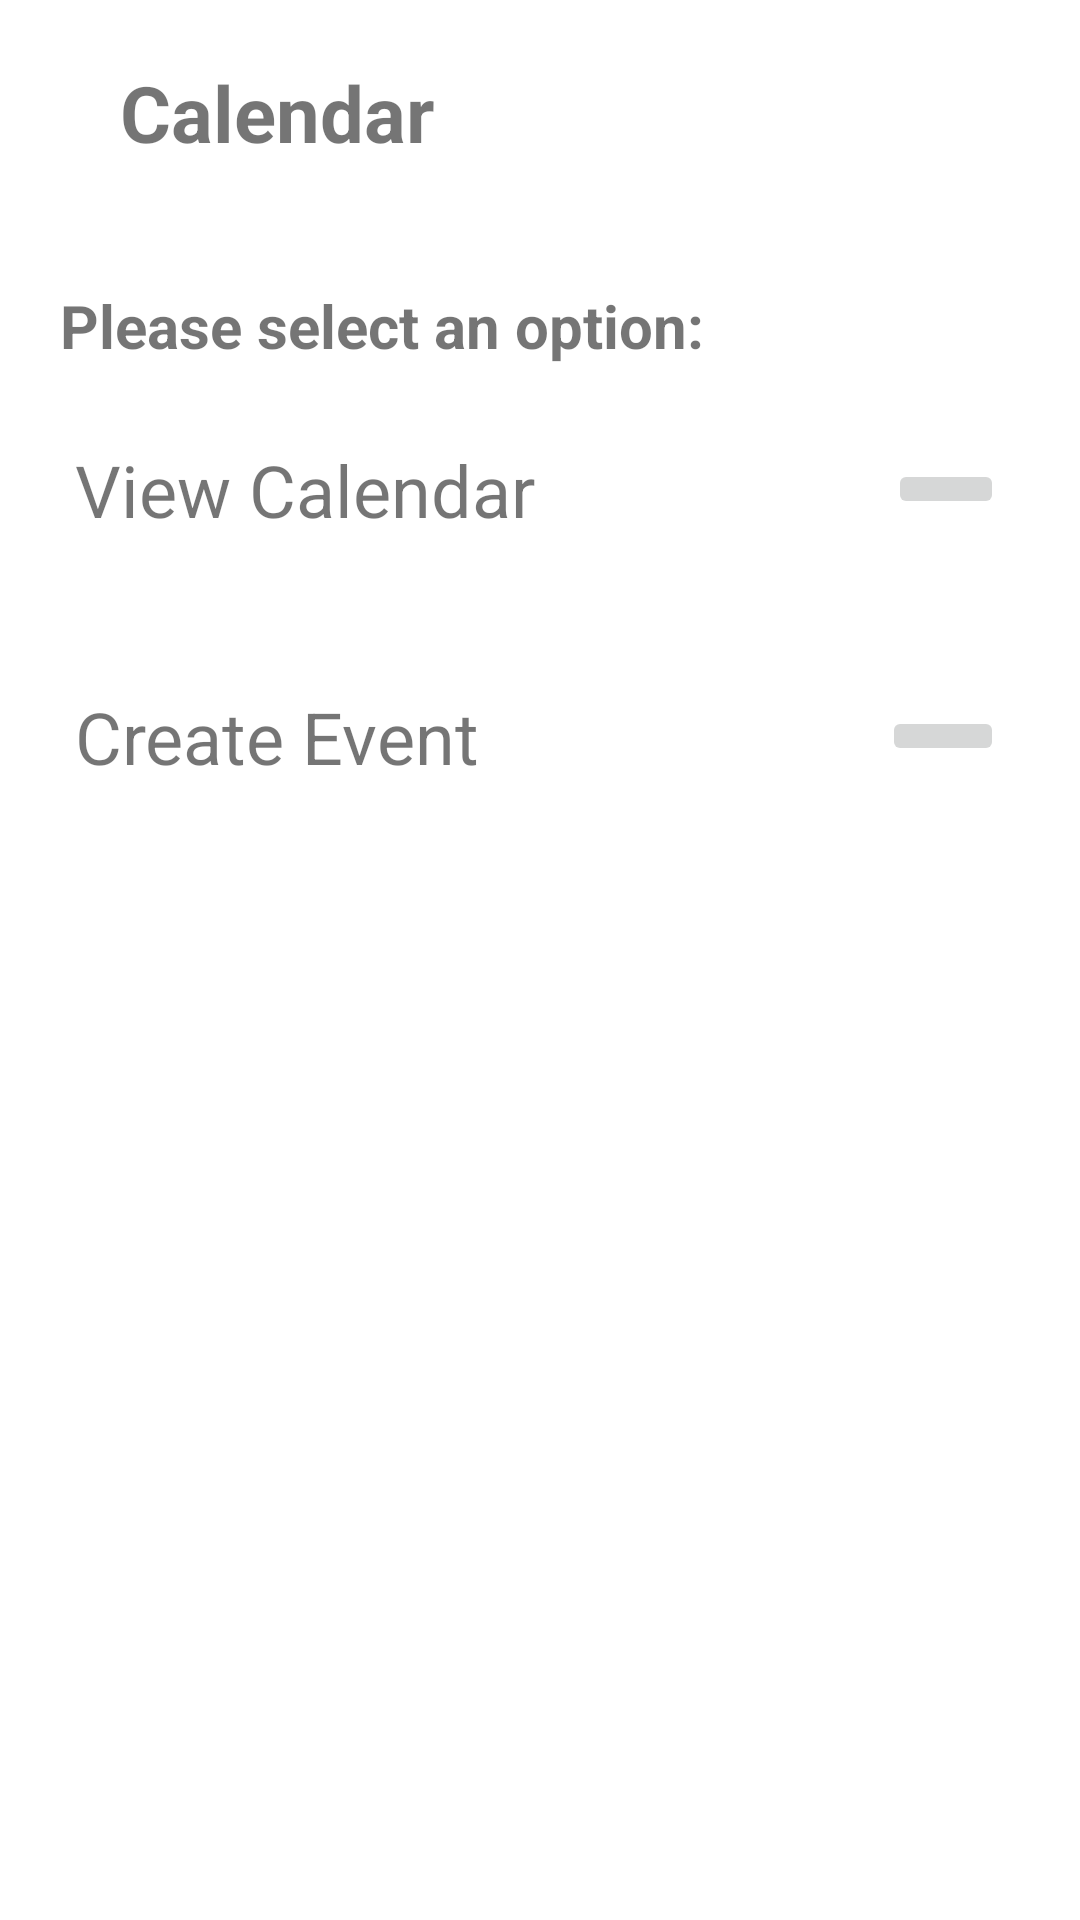

Write the Android layout XML for this screen, with the resource values it uses.
<!-- AndroidManifest.xml: application theme Theme.Appsistant -->
<!-- res/layout/activity_calendar.xml -->
<?xml version="1.0" encoding="utf-8"?>
<androidx.constraintlayout.widget.ConstraintLayout xmlns:android="http://schemas.android.com/apk/res/android"
    xmlns:tools="http://schemas.android.com/tools"
    android:layout_width="match_parent"
    android:layout_height="match_parent"
    tools:context=".CalendarActivity">


    <LinearLayout
        android:layout_width="match_parent"
        android:layout_height="match_parent"
        android:orientation="vertical"
        tools:layout_editor_absoluteX="197dp"
        tools:layout_editor_absoluteY="128dp">

        <LinearLayout
            android:layout_width="match_parent"

            android:layout_height="wrap_content"
            android:orientation="horizontal"
            android:onClick="@activity_main">


            <ImageView
                android:layout_width="wrap_content"
                android:layout_height="wrap_content"
                android:src="@drawable/ic_arrow_back"
                android:layout_gravity="center"
                android:paddingLeft="20dp"/>


            <TextView
                android:id="@+id/header"
                android:layout_width="match_parent"
                android:layout_height="wrap_content"
                android:text="Calendar"
                android:textStyle="bold"
                android:textSize="26sp"
                android:padding="20dp"/>

        </LinearLayout>


                <LinearLayout
                    android:layout_width="match_parent"
                    android:layout_height="wrap_content"
                    android:orientation="vertical"
                    tools:layout_editor_absoluteX="197dp"
                    tools:layout_editor_absoluteY="128dp"
                    android:paddingTop="20dp">


                    <TextView
                        android:layout_width="match_parent"
                        android:layout_height="wrap_content"
                        android:text="Please select an option: "
                        android:textSize="20sp"
                        android:paddingLeft="20dp"
                        android:textStyle="bold"/>


                    <LinearLayout
                        android:layout_width="match_parent"
                        android:layout_height="wrap_content"
                        android:orientation="horizontal"
                        android:padding="10dp">

                        <TextView
                            android:layout_width="wrap_content"
                            android:layout_height="wrap_content"
                            android:text="View Calendar"
                            android:textSize="24sp"
                            android:paddingTop="15dp"
                            android:paddingBottom="15dp"
                            android:paddingLeft="15dp"
                            android:layout_weight="0.8"/>

                        <ImageButton
                            android:id="@+id/view_calendar"
                            android:layout_width="wrap_content"
                            android:layout_height="wrap_content"
                            android:src="@drawable/ic_arrow_forward"
                            android:layout_gravity="center"
                            android:layout_weight="0.1"
                            android:layout_marginRight="15dp" />

                    </LinearLayout>

                    <LinearLayout
                        android:layout_width="match_parent"
                        android:layout_height="wrap_content"
                        android:orientation="horizontal"
                        android:padding="10dp">

                        <TextView
                            android:layout_width="wrap_content"
                            android:layout_height="wrap_content"
                            android:text="Create Event"
                            android:textSize="24sp"
                            android:paddingTop="15dp"
                            android:paddingBottom="15dp"
                            android:paddingLeft="15dp"
                            android:layout_weight="0.8"/>

                        <ImageButton
                            android:id="@+id/create_event"
                            android:layout_width="wrap_content"
                            android:layout_height="wrap_content"
                            android:src="@drawable/ic_arrow_forward"
                            android:layout_gravity="center"
                            android:layout_weight="0.1"
                            android:layout_marginRight="15dp"
                            android:onClick="createEventClicked"/>

                    </LinearLayout>

                </LinearLayout>

    </LinearLayout>
</androidx.constraintlayout.widget.ConstraintLayout>
<!-- resources referenced by this layout -->
<resources>
  <style name="Theme.Appsistant" parent="Theme.MaterialComponents.DayNight.DarkActionBar">
          
          <item name="colorPrimary">@color/purple_500</item>
          <item name="colorPrimaryVariant">@color/purple_700</item>
          <item name="colorOnPrimary">@color/white</item>
          
          <item name="colorSecondary">@color/teal_200</item>
          <item name="colorSecondaryVariant">@color/teal_700</item>
          <item name="colorOnSecondary">@color/black</item>
          
          <item name="android:statusBarColor" tools:targetApi="l">?attr/colorPrimaryVariant</item>
          
      </style>
  <color name="purple_500">#FF6200EE</color>
  <color name="purple_700">#FF3700B3</color>
  <color name="white">#FFFFFFFF</color>
  <color name="teal_200">#FF03DAC5</color>
  <color name="teal_700">#FF018786</color>
  <color name="black">#FF000000</color>
</resources>
